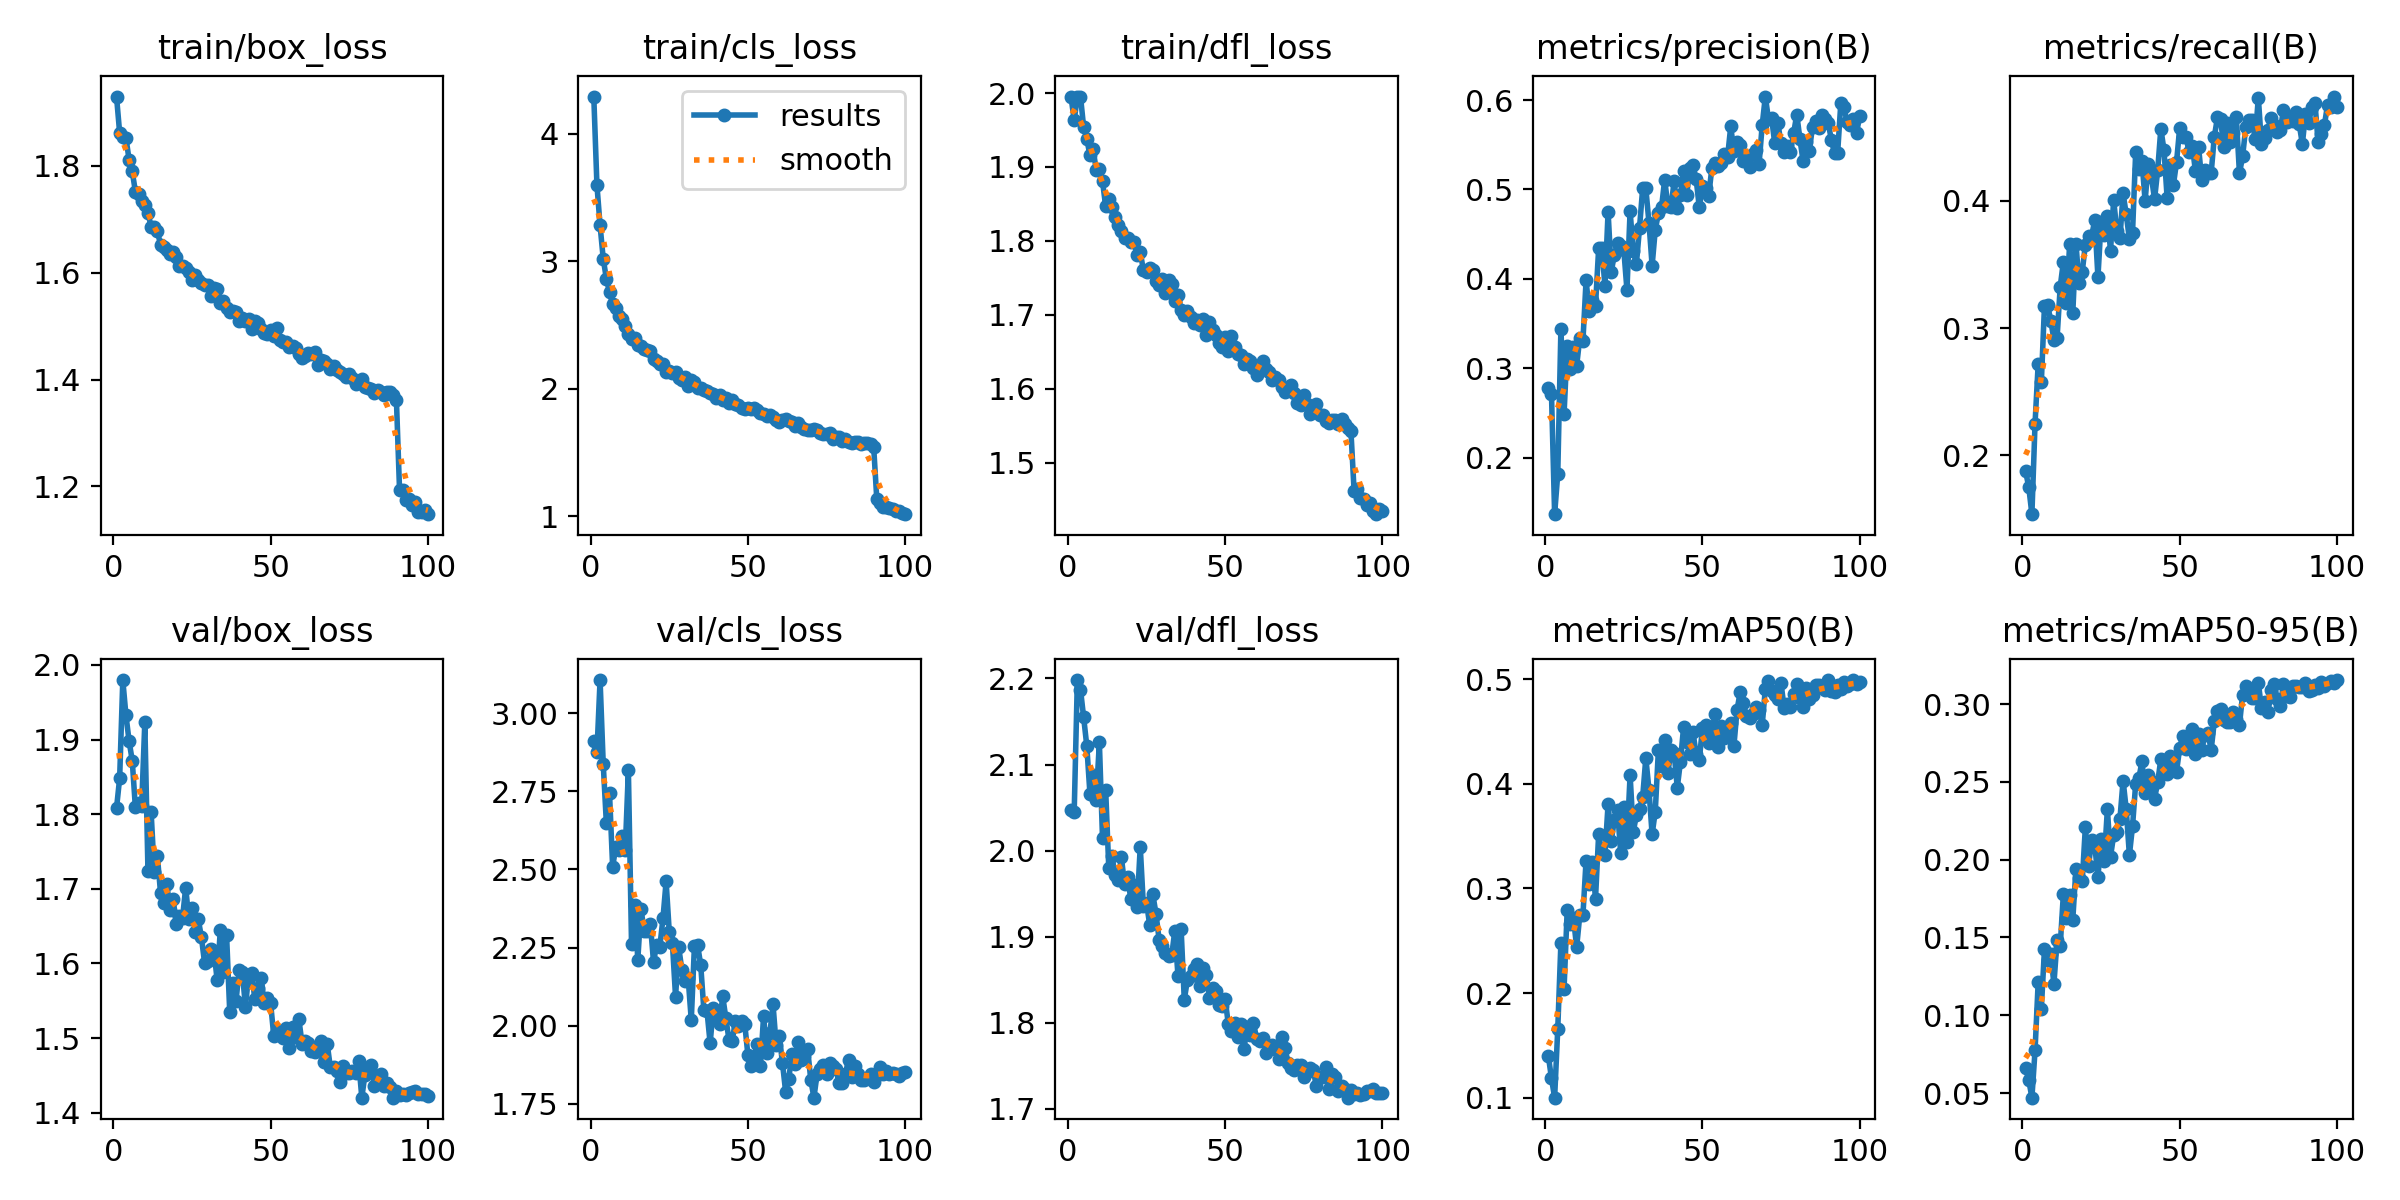

Source data for this figure (header and first rows):
epoch, time, train/box_loss, train/cls_loss, train/dfl_loss, metrics/precision(B), metrics/recall(B), metrics/mAP50(B), metrics/mAP50-95(B), val/box_loss, val/cls_loss, val/dfl_loss, lr/pg0, lr/pg1, lr/pg2
1, 116.4, 1.93, 4.294, 1.994, 0.2777, 0.1876, 0.14, 0.06604, 1.808, 2.91, 2.047, 0.0002371, 0.0002371, 0.0002371
2, 222.5, 1.862, 3.6, 1.963, 0.2712, 0.1751, 0.1185, 0.05843, 1.848, 2.876, 2.045, 0.0004704, 0.0004704, 0.0004704
3, 347.8, 1.854, 3.282, 1.995, 0.1366, 0.1538, 0.1, 0.04707, 1.98, 3.107, 2.198, 0.000699, 0.000699, 0.000699
4, 464.8, 1.852, 3.022, 1.995, 0.182, 0.225, 0.166, 0.07749, 1.933, 2.839, 2.187, 0.0006928, 0.0006928, 0.0006928
5, 580.8, 1.812, 2.864, 1.954, 0.344, 0.272, 0.2481, 0.1214, 1.898, 2.649, 2.155, 0.0006857, 0.0006857, 0.0006857
6, 695.8, 1.79, 2.758, 1.938, 0.2489, 0.2575, 0.2042, 0.1043, 1.872, 2.744, 2.122, 0.0006787, 0.0006787, 0.0006787
7, 870.7, 1.752, 2.665, 1.916, 0.3248, 0.3176, 0.2796, 0.1427, 1.809, 2.508, 2.066, 0.0006716, 0.0006716, 0.0006716
8, 996.3, 1.747, 2.632, 1.924, 0.299, 0.318, 0.266, 0.1354, 1.814, 2.572, 2.088, 0.0006645, 0.0006645, 0.0006645
9, 1121, 1.734, 2.568, 1.897, 0.3239, 0.3059, 0.2715, 0.1392, 1.811, 2.561, 2.059, 0.0006575, 0.0006575, 0.0006575
10, 1253, 1.727, 2.548, 1.898, 0.3026, 0.291, 0.2437, 0.12, 1.923, 2.608, 2.126, 0.0006504, 0.0006504, 0.0006504
11, 1374, 1.712, 2.496, 1.881, 0.3337, 0.292, 0.2742, 0.1483, 1.724, 2.561, 2.014, 0.0006433, 0.0006433, 0.0006433
12, 1503, 1.686, 2.429, 1.847, 0.3307, 0.3324, 0.2744, 0.1446, 1.803, 2.818, 2.071, 0.0006362, 0.0006362, 0.0006362
13, 1623, 1.685, 2.393, 1.857, 0.3982, 0.352, 0.3266, 0.1777, 1.723, 2.262, 1.979, 0.0006292, 0.0006292, 0.0006292
14, 1747, 1.678, 2.397, 1.846, 0.3642, 0.32, 0.304, 0.1625, 1.743, 2.386, 1.994, 0.0006221, 0.0006221, 0.0006221
15, 1865, 1.653, 2.347, 1.832, 0.3764, 0.3659, 0.3249, 0.1775, 1.695, 2.211, 1.972, 0.000615, 0.000615, 0.000615
16, 1967, 1.648, 2.333, 1.822, 0.3698, 0.3118, 0.2902, 0.1615, 1.681, 2.375, 1.966, 0.000608, 0.000608, 0.000608
17, 2074, 1.643, 2.313, 1.813, 0.4341, 0.3664, 0.3518, 0.1941, 1.707, 2.304, 1.992, 0.0006009, 0.0006009, 0.0006009
18, 2188, 1.636, 2.302, 1.804, 0.4342, 0.3351, 0.3342, 0.1884, 1.672, 2.302, 1.961, 0.0005938, 0.0005938, 0.0005938
19, 2290, 1.638, 2.299, 1.805, 0.3924, 0.3441, 0.332, 0.186, 1.686, 2.325, 1.969, 0.0005868, 0.0005868, 0.0005868
20, 2386, 1.629, 2.233, 1.798, 0.4751, 0.3656, 0.3806, 0.2209, 1.652, 2.203, 1.944, 0.0005797, 0.0005797, 0.0005797
21, 2582, 1.613, 2.222, 1.798, 0.4079, 0.3724, 0.3456, 0.1956, 1.663, 2.259, 1.96, 0.0005726, 0.0005726, 0.0005726
22, 2687, 1.612, 2.191, 1.781, 0.4268, 0.3725, 0.3653, 0.2128, 1.661, 2.252, 1.935, 0.0005656, 0.0005656, 0.0005656
23, 2790, 1.61, 2.198, 1.785, 0.4404, 0.3847, 0.375, 0.209, 1.702, 2.343, 2.005, 0.0005585, 0.0005585, 0.0005585
24, 2902, 1.602, 2.13, 1.76, 0.4363, 0.34, 0.3342, 0.1889, 1.659, 2.462, 1.936, 0.0005514, 0.0005514, 0.0005514
25, 3005, 1.587, 2.137, 1.758, 0.4324, 0.3836, 0.3776, 0.2131, 1.674, 2.3, 1.939, 0.0005444, 0.0005444, 0.0005444
26, 3104, 1.596, 2.123, 1.764, 0.3875, 0.3733, 0.3446, 0.1994, 1.642, 2.264, 1.914, 0.0005373, 0.0005373, 0.0005373
27, 3212, 1.587, 2.129, 1.761, 0.4758, 0.3877, 0.4084, 0.2324, 1.659, 2.092, 1.949, 0.0005302, 0.0005302, 0.0005302
28, 3314, 1.58, 2.089, 1.745, 0.4308, 0.3609, 0.3538, 0.202, 1.635, 2.251, 1.927, 0.0005231, 0.0005231, 0.0005231
29, 3413, 1.577, 2.073, 1.74, 0.4167, 0.4006, 0.3701, 0.2158, 1.601, 2.179, 1.897, 0.0005161, 0.0005161, 0.0005161
30, 3522, 1.577, 2.095, 1.749, 0.4573, 0.3765, 0.3756, 0.2178, 1.603, 2.144, 1.889, 0.000509, 0.000509, 0.000509
31, 3622, 1.556, 2.024, 1.729, 0.5012, 0.3708, 0.3874, 0.2264, 1.62, 2.153, 1.882, 0.0005019, 0.0005019, 0.0005019
32, 3722, 1.572, 2.072, 1.747, 0.5012, 0.4057, 0.4246, 0.2508, 1.617, 2.018, 1.878, 0.0004949, 0.0004949, 0.0004949
33, 3819, 1.569, 2.053, 1.742, 0.4628, 0.3894, 0.3942, 0.2323, 1.578, 2.255, 1.878, 0.0004878, 0.0004878, 0.0004878
34, 3922, 1.543, 2.009, 1.718, 0.4148, 0.3698, 0.3516, 0.2029, 1.645, 2.259, 1.907, 0.0004807, 0.0004807, 0.0004807
35, 4027, 1.548, 2.007, 1.727, 0.4548, 0.375, 0.3734, 0.2215, 1.588, 2.194, 1.855, 0.0004737, 0.0004737, 0.0004737
36, 4135, 1.535, 1.988, 1.707, 0.4732, 0.438, 0.4323, 0.249, 1.638, 2.05, 1.909, 0.0004666, 0.0004666, 0.0004666
37, 4236, 1.526, 1.986, 1.7, 0.4801, 0.4248, 0.4173, 0.2522, 1.535, 2.046, 1.827, 0.0004595, 0.0004595, 0.0004595
38, 4336, 1.528, 1.967, 1.705, 0.5111, 0.4312, 0.4415, 0.2632, 1.573, 1.943, 1.85, 0.0004525, 0.0004525, 0.0004525
39, 4513, 1.527, 1.956, 1.697, 0.4818, 0.3999, 0.41, 0.243, 1.55, 2.057, 1.854, 0.0004454, 0.0004454, 0.0004454
40, 4612, 1.51, 1.93, 1.689, 0.4802, 0.429, 0.4319, 0.2544, 1.591, 2.017, 1.862, 0.0004383, 0.0004383, 0.0004383
41, 4714, 1.515, 1.955, 1.694, 0.509, 0.4188, 0.4294, 0.2504, 1.589, 2.005, 1.869, 0.0004313, 0.0004313, 0.0004313
42, 4819, 1.51, 1.911, 1.686, 0.479, 0.4012, 0.3962, 0.2392, 1.542, 2.094, 1.843, 0.0004242, 0.0004242, 0.0004242
43, 4917, 1.513, 1.927, 1.694, 0.4936, 0.424, 0.421, 0.2497, 1.584, 2.023, 1.863, 0.0004171, 0.0004171, 0.0004171
44, 5012, 1.495, 1.889, 1.673, 0.5206, 0.4566, 0.4539, 0.2646, 1.587, 1.954, 1.856, 0.0004101, 0.0004101, 0.0004101
45, 5120, 1.51, 1.916, 1.691, 0.4936, 0.4399, 0.4401, 0.2634, 1.552, 1.95, 1.829, 0.000403, 0.000403, 0.000403
46, 5221, 1.506, 1.88, 1.679, 0.5237, 0.4024, 0.4282, 0.2553, 1.567, 2.013, 1.84, 0.0003959, 0.0003959, 0.0003959
47, 5323, 1.495, 1.872, 1.673, 0.5269, 0.4278, 0.4495, 0.2666, 1.58, 1.997, 1.837, 0.0003888, 0.0003888, 0.0003888
48, 5427, 1.488, 1.853, 1.662, 0.5117, 0.4125, 0.428, 0.2582, 1.546, 2.015, 1.82, 0.0003818, 0.0003818, 0.0003818
49, 5526, 1.486, 1.842, 1.657, 0.48, 0.4305, 0.4225, 0.2567, 1.554, 2.005, 1.82, 0.0003747, 0.0003747, 0.0003747
50, 5629, 1.494, 1.849, 1.67, 0.5039, 0.4574, 0.4531, 0.2719, 1.547, 1.906, 1.828, 0.0003676, 0.0003676, 0.0003676
51, 5736, 1.481, 1.841, 1.651, 0.5021, 0.45, 0.4558, 0.2796, 1.503, 1.871, 1.798, 0.0003606, 0.0003606, 0.0003606
52, 5837, 1.497, 1.853, 1.672, 0.4931, 0.4503, 0.4391, 0.2713, 1.509, 1.9, 1.79, 0.0003535, 0.0003535, 0.0003535
53, 5940, 1.475, 1.832, 1.656, 0.5242, 0.4379, 0.4495, 0.275, 1.505, 1.94, 1.8, 0.0003464, 0.0003464, 0.0003464
54, 6073, 1.47, 1.814, 1.647, 0.5295, 0.4431, 0.4666, 0.284, 1.5, 1.872, 1.784, 0.0003394, 0.0003394, 0.0003394
55, 6174, 1.47, 1.804, 1.646, 0.526, 0.4234, 0.4351, 0.2676, 1.513, 2.031, 1.799, 0.0003323, 0.0003323, 0.0003323
56, 6276, 1.462, 1.788, 1.634, 0.5293, 0.4422, 0.4551, 0.2807, 1.487, 1.911, 1.77, 0.0003252, 0.0003252, 0.0003252
57, 6389, 1.463, 1.796, 1.641, 0.5394, 0.4163, 0.4434, 0.2705, 1.515, 1.976, 1.795, 0.0003182, 0.0003182, 0.0003182
58, 6485, 1.46, 1.78, 1.638, 0.5367, 0.4243, 0.446, 0.2801, 1.501, 2.068, 1.786, 0.0003111, 0.0003111, 0.0003111
59, 6586, 1.449, 1.755, 1.629, 0.5705, 0.4222, 0.4576, 0.2812, 1.525, 1.937, 1.8, 0.000304, 0.000304, 0.000304
60, 6693, 1.441, 1.738, 1.619, 0.5425, 0.4218, 0.4358, 0.2705, 1.493, 1.966, 1.782, 0.000297, 0.000297, 0.000297
... 40 more rows
